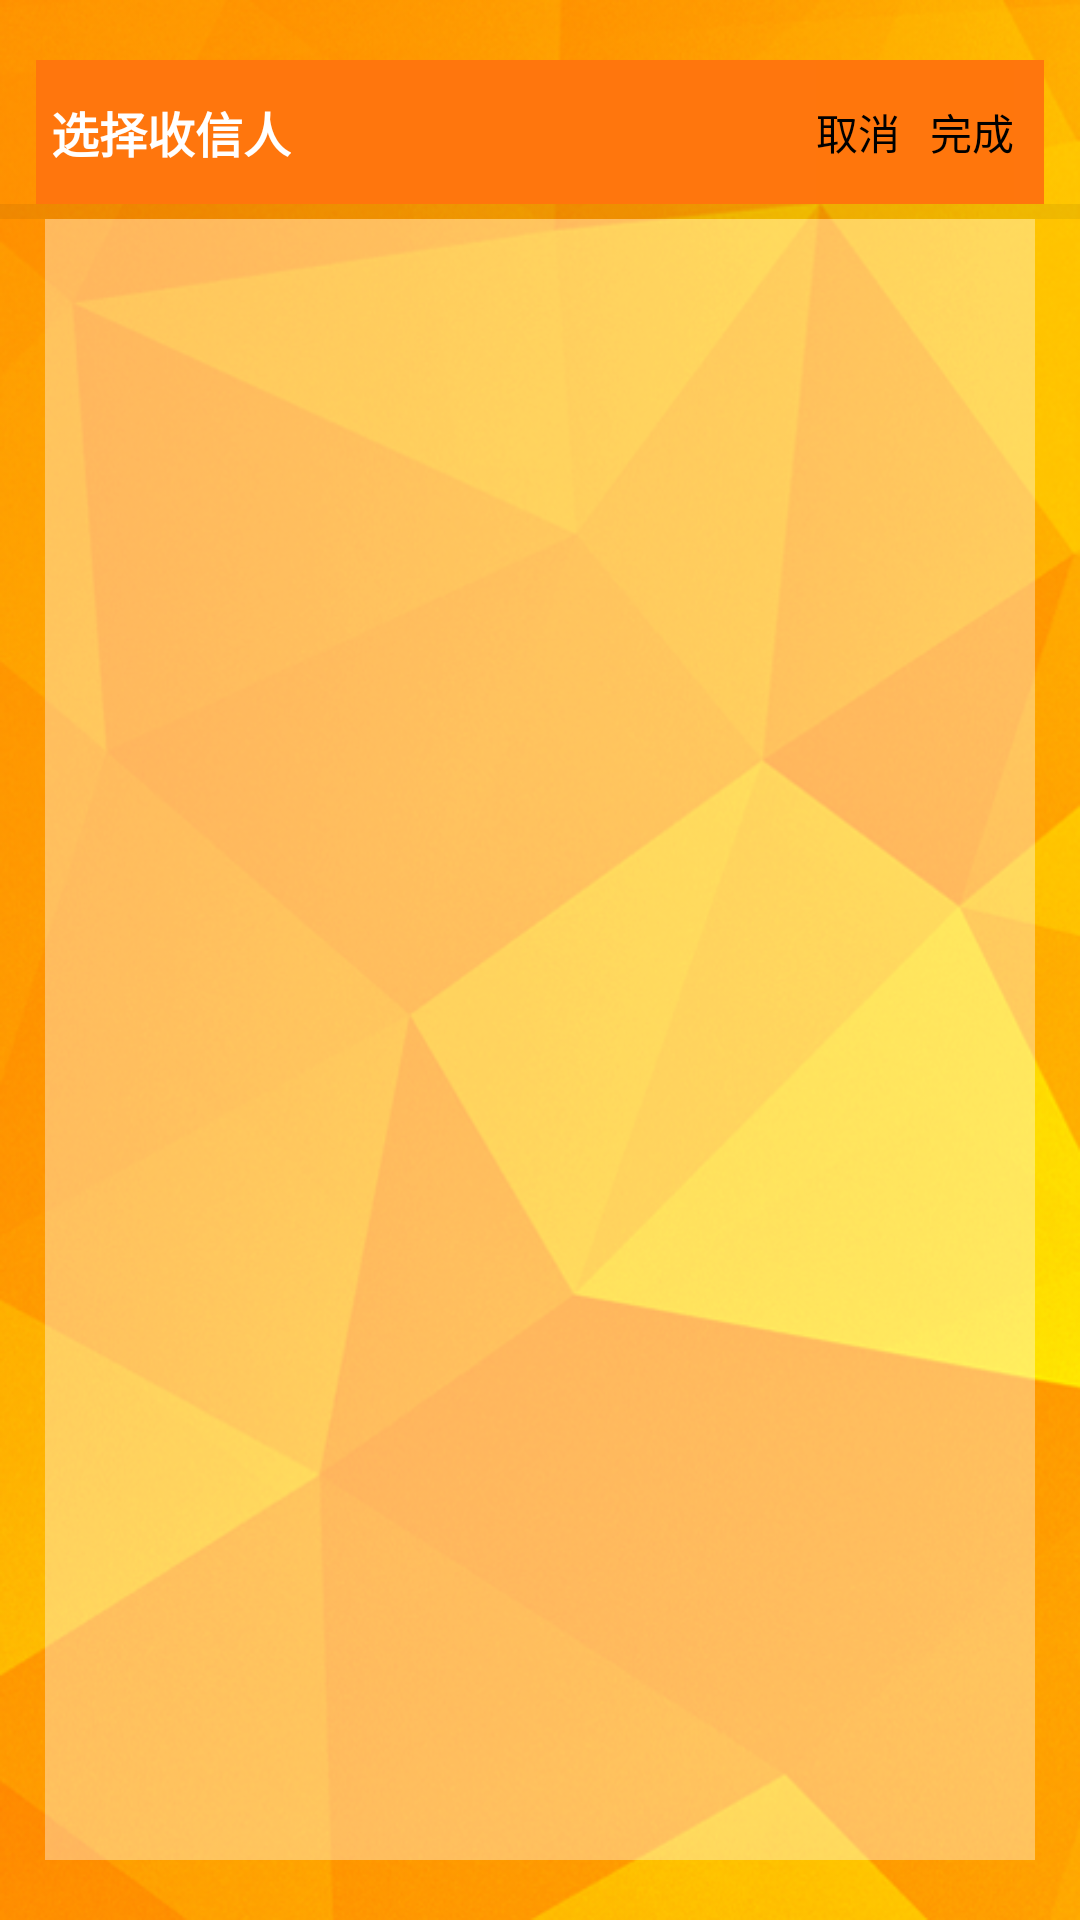

Write the Android layout XML for this screen, with the resource values it uses.
<!-- AndroidManifest.xml: activity theme android:Theme.NoTitleBar -->
<!-- res/layout/activity_customer_choosing.xml -->
<LinearLayout xmlns:android="http://schemas.android.com/apk/res/android"
    android:layout_width="match_parent"
    android:layout_height="match_parent"
    android:background="@drawable/qst_backmap"
    android:orientation="vertical" >

    <LinearLayout
        android:layout_width="match_parent"
        android:layout_height="48dip"
        android:layout_marginLeft="12dp"
        android:layout_marginRight="12dp"
        android:layout_marginTop="20dp"
        android:background="#FFFF760D"
        android:baselineAligned="false"
        android:orientation="horizontal"  >

        <RelativeLayout
            android:layout_width="0dp"
            android:layout_height="wrap_content"
            android:layout_gravity="left|center_vertical"
            android:layout_weight="1" >
            
	        <TextView
	            android:layout_width="wrap_content"
	            android:layout_height="wrap_content"
	            android:layout_marginLeft="5dip"
	            android:textColor="#FFFFFFFF"
	            android:textStyle="bold"
	            android:text="@string/choose_customer"
	            android:textSize="16sp"/>
		</RelativeLayout>
          
        <LinearLayout
            android:layout_width="wrap_content"
            android:layout_height="match_parent"
            android:layout_gravity="center_vertical"
            android:orientation="horizontal" >
	        
                <Button 
			        android:layout_marginRight="10dip"
			        android:layout_width="wrap_content"
			        android:layout_height="match_parent"
			        android:background="@drawable/button_click"
			        android:text="@string/cancel"
			        android:id="@+id/btnCancel"
			        android:onClick="btnCancelOnClick"
			        />
    
			    <Button 
			        android:layout_marginRight="10dip"
			        android:layout_width="wrap_content"
			        android:layout_height="match_parent"
			        android:background="@drawable/button_click"
			        android:text="@string/complete"
			        android:id="@+id/btnComplete"
			        android:onClick="btnCompleteOnClick"
			        />
		</LinearLayout>

    </LinearLayout>

    <LinearLayout
        android:layout_width="fill_parent"
        android:layout_height="5dip"
        android:background="#10000000" >
    </LinearLayout>

    
                <ExpandableListView
				        android:id="@+id/customer_list"
				        android:layout_width="wrap_content"
				        android:layout_height="wrap_content"
				        android:layout_weight="1"
				        android:cacheColorHint="#00000000"
				        android:childDivider="#00000000"
				        android:divider="#00000000"
				        android:groupIndicator="@null"
				        android:listSelector="#00000000"
				        android:background="#5DFFFFFF"
				        android:layout_marginLeft="15dp"
				        android:layout_marginRight="15dp"
				        android:layout_marginBottom="20dp"
				        android:dividerHeight="2dp"
				        android:scrollbars="none" >
				 </ExpandableListView>

</LinearLayout>
<!-- resources referenced by this layout -->
<resources>
  <!-- drawable button_click (drawable) -->
  <?xml version="1.0" encoding="utf-8"?>
  <selector xmlns:android="http://schemas.android.com/apk/res/android" >
      <item android:state_pressed="true" android:drawable="@color/button_click_pressed"></item>
  	<item android:state_pressed="false" android:drawable="@color/button_click_normal"></item>
  </selector>
  <!-- drawable qst_backmap: png bitmap (drawable-hdpi, 388736 bytes) -->
  <string name="cancel">取消</string>
  <string name="choose_customer">选择收信人</string>
  <string name="complete">完成</string>
  <color name="button_click_pressed">#FFF9974C</color>
  <color name="button_click_normal">#FFFF760C</color>
</resources>
